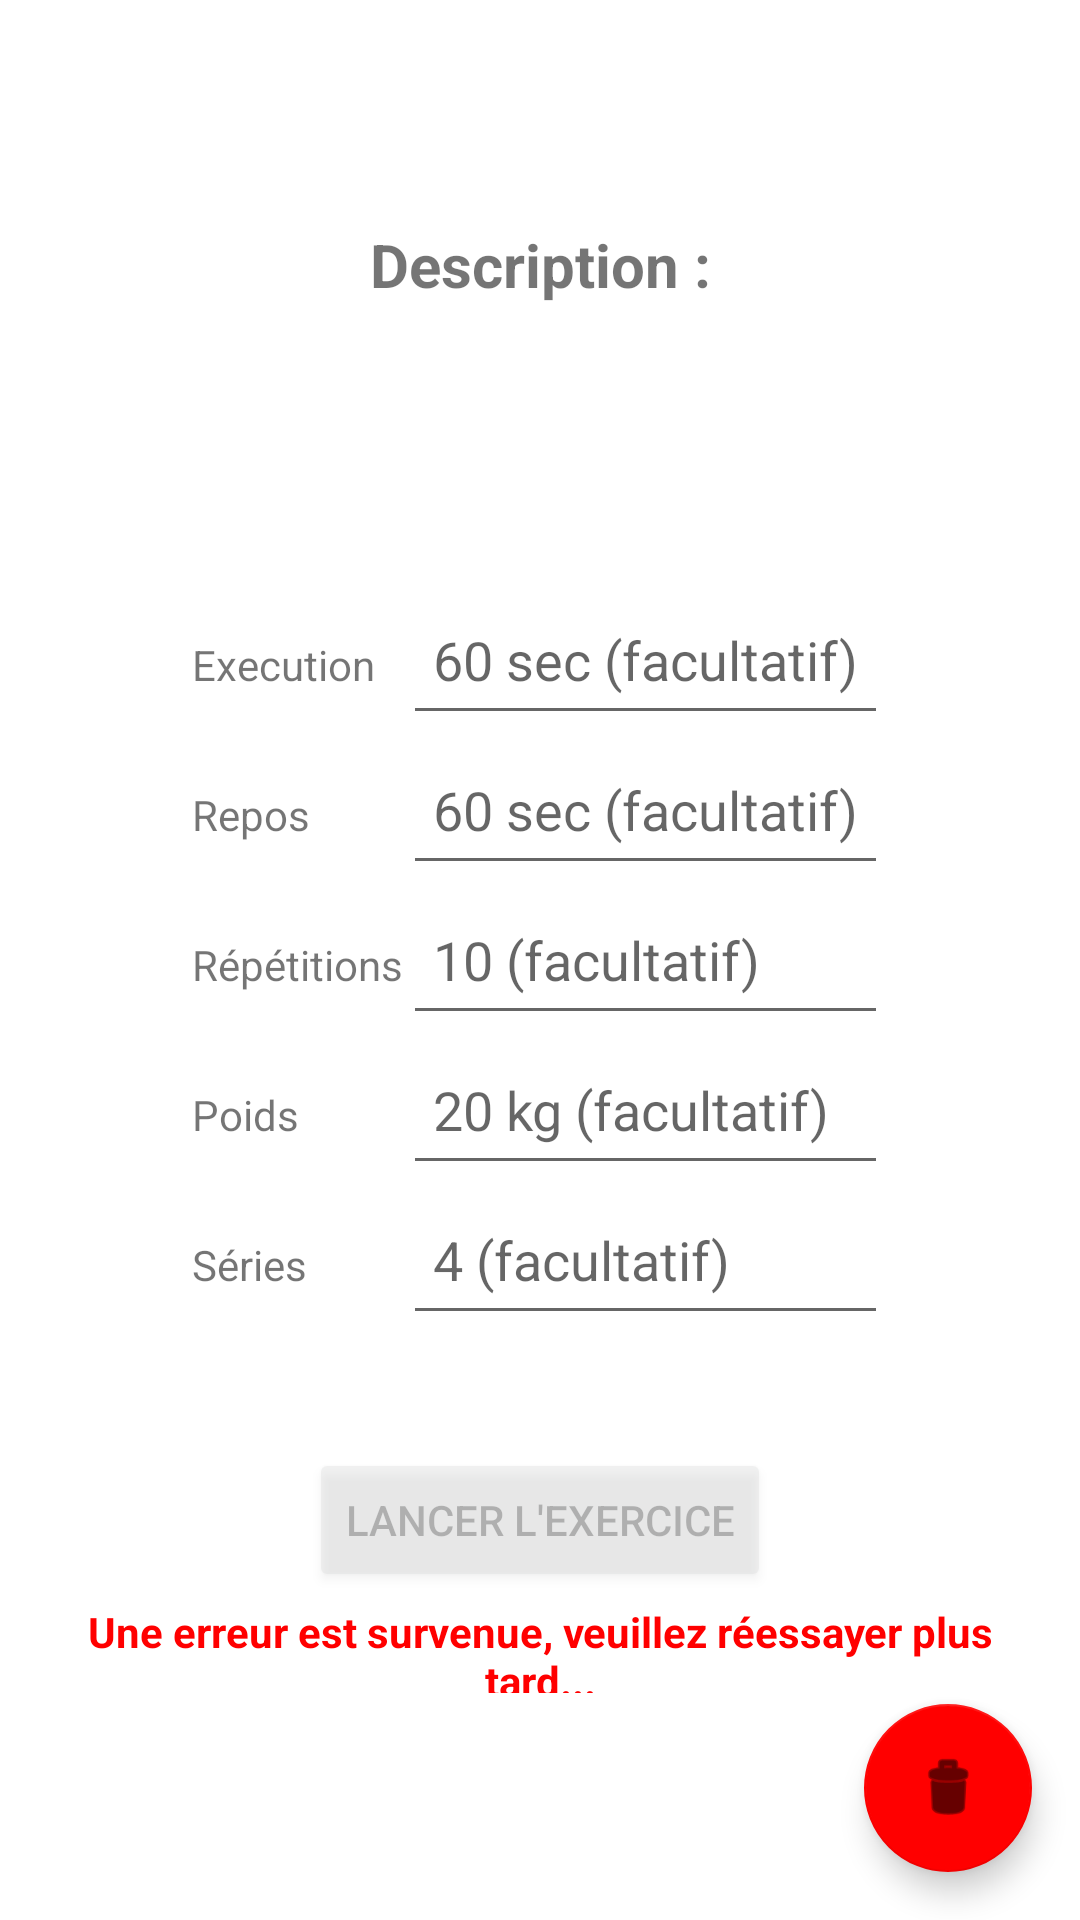

Here is an Android app screen rendered from its layout file. Give the layout XML and the strings, colors and styles it references.
<!-- AndroidManifest.xml: application theme Theme.Saveyourtrain -->
<!-- res/layout/active_exercise_layout.xml -->
<?xml version="1.0" encoding="utf-8"?>
<androidx.constraintlayout.widget.ConstraintLayout xmlns:android="http://schemas.android.com/apk/res/android"
    xmlns:app="http://schemas.android.com/apk/res-auto"
    xmlns:tools="http://schemas.android.com/tools"
    android:layout_width="match_parent"
    android:layout_height="match_parent"
    tools:context=".ui.exercises.activeExercise.ActiveExerciseActivity">

    <LinearLayout
        android:orientation="vertical"
        android:paddingStart="20dp"
        android:paddingEnd="20dp"
        android:layout_width="wrap_content"
        android:layout_height="wrap_content"
        app:layout_constraintTop_toTopOf="parent"
        app:layout_constraintBottom_toTopOf="@id/activeExerciseForm"
        app:layout_constraintStart_toStartOf="parent"
        app:layout_constraintEnd_toEndOf="parent" >

        <TextView
            android:id="@+id/descriptionTitle"
            android:text="@string/description_text"
            android:textSize="20sp"
            android:textStyle="bold"
            android:layout_width="wrap_content"
            android:layout_height="wrap_content"
            app:layout_constraintTop_toTopOf="parent"
            app:layout_constraintBottom_toTopOf="@id/descriptionContent"
            app:layout_constraintStart_toStartOf="parent"
            app:layout_constraintEnd_toEndOf="parent"/>

        <TextView
            android:id="@+id/descriptionContent"
            android:layout_width="wrap_content"
            android:layout_height="wrap_content"
            app:layout_constraintTop_toBottomOf="@id/descriptionTitle"
            app:layout_constraintBottom_toBottomOf="parent"
            app:layout_constraintStart_toStartOf="parent"
            app:layout_constraintEnd_toEndOf="parent"/>

    </LinearLayout>


    <TableLayout
        android:id="@+id/activeExerciseForm"
        android:layout_width="wrap_content"
        android:layout_height="wrap_content"
        app:layout_constraintTop_toTopOf="parent"
        app:layout_constraintBottom_toBottomOf="parent"
        app:layout_constraintStart_toStartOf="parent"
        app:layout_constraintEnd_toEndOf="parent" >

        <TableRow
            android:layout_width="match_parent"
            android:layout_height="wrap_content">

            <TextView
                android:layout_width="wrap_content"
                android:layout_height="wrap_content"
                android:text="@string/execution_text"
                app:layout_constraintTop_toTopOf="parent"
                app:layout_constraintBottom_toBottomOf="parent"
                app:layout_constraintStart_toStartOf="parent"
                app:layout_constraintEnd_toEndOf="parent"/>

            <EditText
                android:layout_width="match_parent"
                android:layout_height="50dp"
                android:id="@+id/executionField"
                android:maxLength="3"
                android:inputType="number"
                android:hint="@string/execution_field"
                android:padding="10dp"/>

        </TableRow>

        <TableRow
            android:layout_width="match_parent"
            android:layout_height="wrap_content">

            <TextView
                android:layout_width="wrap_content"
                android:layout_height="wrap_content"
                android:text="@string/rest_text"
                app:layout_constraintTop_toTopOf="parent"
                app:layout_constraintBottom_toBottomOf="parent"
                app:layout_constraintStart_toStartOf="parent"
                app:layout_constraintEnd_toEndOf="parent"/>

            <EditText
                android:layout_width="match_parent"
                android:layout_height="50dp"
                android:id="@+id/restField"
                android:maxLength="3"
                android:inputType="number"
                android:hint="@string/rest_field"
                android:padding="10dp"/>

        </TableRow>

        <TableRow
            android:layout_width="match_parent"
            android:layout_height="wrap_content">

            <TextView
                android:layout_width="wrap_content"
                android:layout_height="wrap_content"
                android:text="@string/repetition_text"
                app:layout_constraintTop_toTopOf="parent"
                app:layout_constraintBottom_toBottomOf="parent"
                app:layout_constraintStart_toStartOf="parent"
                app:layout_constraintEnd_toEndOf="parent"/>

            <EditText
                android:layout_width="match_parent"
                android:layout_height="50dp"
                android:id="@+id/repetitionField"
                android:maxLength="2"
                android:inputType="number"
                android:hint="@string/repetition_field"
                android:padding="10dp"/>

        </TableRow>

        <TableRow
            android:layout_width="match_parent"
            android:layout_height="wrap_content">

            <TextView
                android:layout_width="wrap_content"
                android:layout_height="wrap_content"
                android:text="@string/weight_text"
                app:layout_constraintTop_toTopOf="parent"
                app:layout_constraintBottom_toBottomOf="parent"
                app:layout_constraintStart_toStartOf="parent"
                app:layout_constraintEnd_toEndOf="parent"/>

            <EditText
                android:layout_width="match_parent"
                android:layout_height="50dp"
                android:id="@+id/weightField"
                android:maxLength="3"
                android:inputType="number"
                android:hint="@string/weight_field"
                android:padding="10dp"/>

        </TableRow>

        <TableRow
            android:layout_width="match_parent"
            android:layout_height="wrap_content">

            <TextView
                android:layout_width="wrap_content"
                android:layout_height="wrap_content"
                android:text="@string/series_text"
                app:layout_constraintTop_toTopOf="parent"
                app:layout_constraintBottom_toBottomOf="parent"
                app:layout_constraintStart_toStartOf="parent"
                app:layout_constraintEnd_toEndOf="parent"/>

            <EditText
                android:layout_width="match_parent"
                android:layout_height="50dp"
                android:id="@+id/seriesField"
                android:maxLength="2"
                android:inputType="number"
                android:hint="@string/series_field"
                android:padding="10dp"/>

        </TableRow>
    </TableLayout>

    <Button
        android:layout_width="wrap_content"
        android:layout_height="wrap_content"
        android:id="@+id/exerciseLaunchButton"
        android:clickable="false"
        android:alpha="0.3"
        android:text="@string/launch_exercise_button"
        app:layout_constraintTop_toBottomOf="@id/activeExerciseForm"
        app:layout_constraintBottom_toTopOf="@id/removeExerciseButton"
        app:layout_constraintStart_toStartOf="parent"
        app:layout_constraintEnd_toEndOf="parent"/>

    <TextView
        android:layout_width="match_parent"
        android:layout_height="50dp"
        android:id="@+id/activeExerciseError"
        android:hint=""
        android:padding="10dp"
        android:gravity="center"
        android:textStyle="bold"
        android:textColor="#FF0000"
        android:text="Une erreur est survenue, veuillez réessayer plus tard..."
        app:layout_constraintTop_toBottomOf="@id/exerciseLaunchButton"
        app:layout_constraintBottom_toTopOf="@id/removeExerciseButton"
        app:layout_constraintStart_toStartOf="parent"
        app:layout_constraintEnd_toEndOf="parent" />

    <com.google.android.material.floatingactionbutton.FloatingActionButton
        android:id="@+id/removeExerciseButton"
        android:layout_width="wrap_content"
        android:layout_height="wrap_content"
        android:layout_margin="16dp"
        android:src="@android:drawable/ic_menu_delete"
        app:backgroundTint="@color/red"
        app:layout_constraintBottom_toBottomOf="parent"
        app:layout_constraintEnd_toEndOf="parent" />

</androidx.constraintlayout.widget.ConstraintLayout>
<!-- resources referenced by this layout -->
<resources>
  <color name="red">#FF0000</color>
  <string name="description_text">Description :</string>
  <string name="execution_field">60 sec (facultatif)</string>
  <string name="execution_text">Execution</string>
  <string name="launch_exercise_button">Lancer l\'exercice</string>
  <string name="repetition_field">10 (facultatif)</string>
  <string name="repetition_text">Répétitions</string>
  <string name="rest_field">60 sec (facultatif)</string>
  <string name="rest_text">Repos</string>
  <string name="series_field">4 (facultatif)</string>
  <string name="series_text">Séries</string>
  <string name="weight_field">20 kg (facultatif)</string>
  <string name="weight_text">Poids</string>
  <style name="Theme.Saveyourtrain" parent="Theme.MaterialComponents.DayNight.NoActionBar">
          
          <item name="colorPrimary">@color/purple_500</item>
          <item name="colorPrimaryVariant">@color/purple_700</item>
          <item name="colorOnPrimary">@color/white</item>
          
          <item name="colorSecondary">@color/teal_200</item>
          <item name="colorSecondaryVariant">@color/teal_700</item>
          <item name="colorOnSecondary">@color/black</item>
          
          <item name="android:statusBarColor" tools:targetApi="l">?attr/colorPrimaryVariant</item>
          
      </style>
  <color name="purple_500">#FF6200EE</color>
  <color name="purple_700">#FF3700B3</color>
  <color name="white">#FFFFFFFF</color>
  <color name="teal_200">#FF03DAC5</color>
  <color name="teal_700">#FF018786</color>
  <color name="black">#FF000000</color>
</resources>
